Dataset: processed (GitHub, trongvu2003/Pneumonia_Detection). Classes: normal, pneumonia.

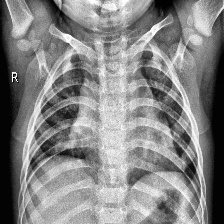
Label: normal

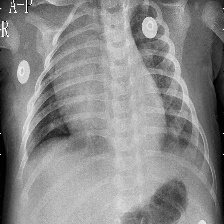
Label: pneumonia

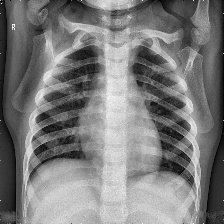
Label: normal

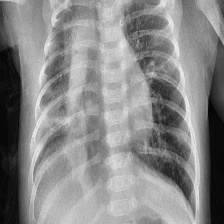
Label: pneumonia
